Photos from the image-classification dataset "gemstone_images" in the GitHub repository kailashkai/GemstoneClassification. Its 6 classes are: emerald, fake emerald, fake ruby, fake turquoise, ruby, turquoise.

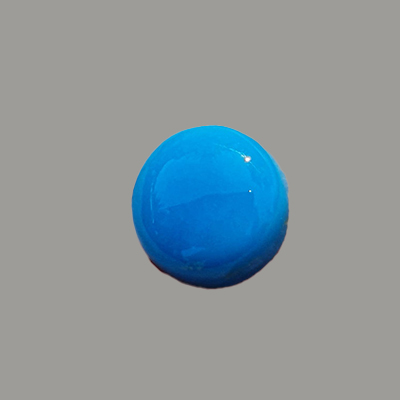
Label: turquoise

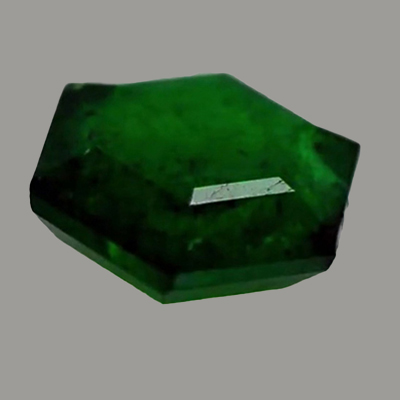
Label: emerald

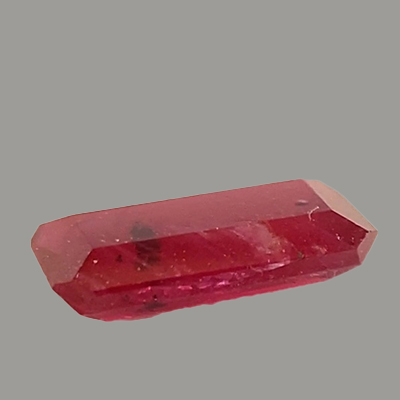
Label: ruby

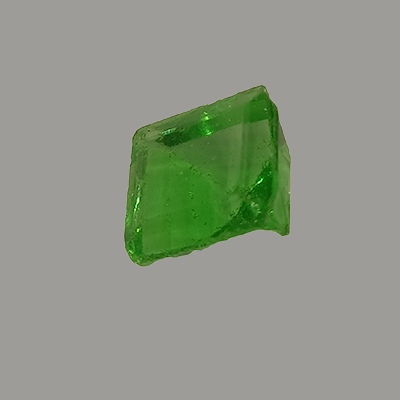
Label: fake emerald

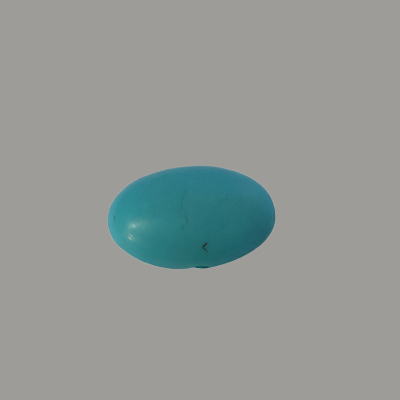
Label: fake turquoise

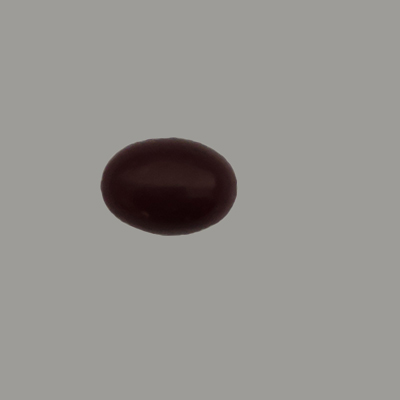
Label: fake ruby
